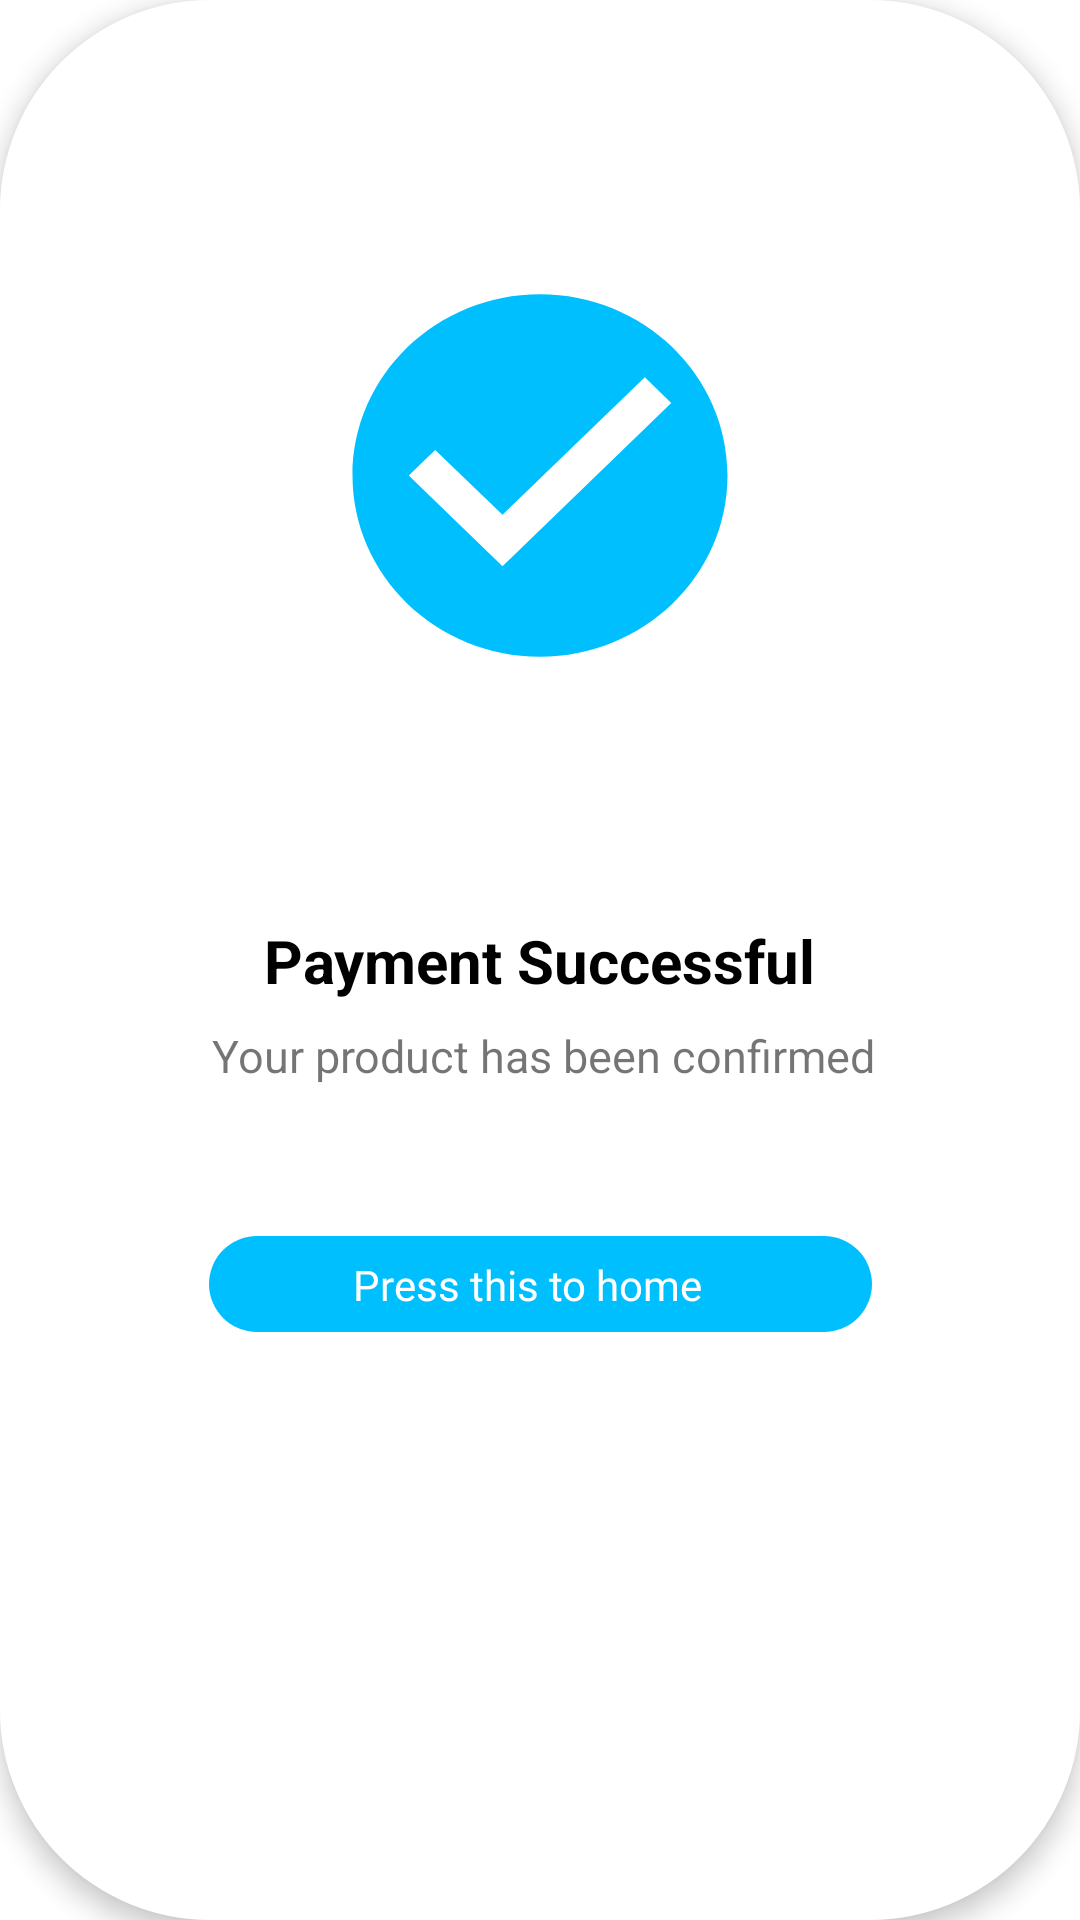

Here is an Android app screen rendered from its layout file. Give the layout XML and the strings, colors and styles it references.
<!-- AndroidManifest.xml: application theme Theme.Letu -->
<!-- res/layout/payment_dialog.xml -->
<?xml version="1.0" encoding="utf-8"?>
<androidx.constraintlayout.widget.ConstraintLayout xmlns:android="http://schemas.android.com/apk/res/android"
    xmlns:app="http://schemas.android.com/apk/res-auto"
    xmlns:tools="http://schemas.android.com/tools"
    android:layout_width="wrap_content"
    android:layout_height="wrap_content"
    android:paddingLeft="40dp"
    android:paddingRight="40dp"
    android:background="@drawable/sucses"
    android:elevation="5dp">

    <ImageView
        android:id="@+id/imageView2"
        android:layout_width="150dp"
        android:layout_height="145dp"
        android:layout_marginTop="10dp"
        app:layout_constraintTop_toTopOf="parent"
        android:background="@drawable/check_circle"
        app:layout_constraintBottom_toTopOf="@id/textView11"
        app:layout_constraintStart_toStartOf="parent"
        app:layout_constraintEnd_toEndOf="parent"/>

    <TextView
        android:id="@+id/textView11"
        android:layout_width="wrap_content"
        android:layout_height="wrap_content"
        android:text="Payment Successful"
        android:textColor="#000"
        android:textSize="20sp"
        android:textStyle="bold"
        app:layout_constraintBottom_toBottomOf="parent"
        app:layout_constraintEnd_toEndOf="parent"
        app:layout_constraintStart_toStartOf="parent"
        app:layout_constraintTop_toTopOf="parent" />

    <TextView
        android:id="@+id/textView12"
        android:layout_width="wrap_content"
        android:layout_height="wrap_content"
        android:layout_marginTop="8dp"
        android:text="Your product has been confirmed"
        android:textSize="15sp"
        app:layout_constraintEnd_toEndOf="parent"
        app:layout_constraintHorizontal_bias="0.52"
        app:layout_constraintStart_toStartOf="parent"
        app:layout_constraintTop_toBottomOf="@+id/textView11"
        tools:ignore="MissingConstraints" />

    <androidx.constraintlayout.widget.ConstraintLayout
        android:id="@+id/backContainerSuccses"
        android:layout_width="221dp"
        android:layout_height="32dp"
        android:layout_marginTop="50dp"
        android:background="@drawable/shapecheck"
        app:layout_constraintEnd_toEndOf="parent"
        app:layout_constraintStart_toStartOf="parent"
        app:layout_constraintTop_toBottomOf="@id/textView12">

        <ImageButton
            android:id="@+id/backtohome"
            android:layout_width="wrap_content"
            android:layout_height="wrap_content"
            android:layout_marginStart="16dp"
            android:layout_marginBottom="4dp"
            android:background="@android:color/transparent"
            android:src="@drawable/ic_baseline_home"
            app:layout_constraintBottom_toBottomOf="parent"
            app:layout_constraintStart_toStartOf="parent" />

        <TextView
            android:layout_width="wrap_content"
            android:layout_height="wrap_content"
            android:layout_marginStart="32dp"
            android:fontFamily="@font/poppins_semibold"
            android:text="Press this to home"
            android:textColor="#FFFFFF"
            app:layout_constraintBottom_toBottomOf="parent"
            app:layout_constraintStart_toEndOf="@+id/backtohome"
            app:layout_constraintTop_toTopOf="parent" />

    </androidx.constraintlayout.widget.ConstraintLayout>
</androidx.constraintlayout.widget.ConstraintLayout>
<!-- resources referenced by this layout -->
<resources>
  <!-- drawable check_circle (drawable) -->
  <vector android:height="60dp" android:tint="#00BFFF"
      android:viewportHeight="24" android:viewportWidth="24"
      android:width="60dp" xmlns:android="http://schemas.android.com/apk/res/android">
      <path android:fillColor="@android:color/white" android:pathData="M12,2C6.48,2 2,6.48 2,12s4.48,10 10,10 10,-4.48 10,-10S17.52,2 12,2zM10,17l-5,-5 1.41,-1.41L10,14.17l7.59,-7.59L19,8l-9,9z"/>
  </vector>
  <!-- drawable shapecheck (drawable) -->
  <?xml version="1.0" encoding="utf-8"?>
  <shape xmlns:android="http://schemas.android.com/apk/res/android"
      android:shape="rectangle">
  
      <solid android:color="#00BFFF"/>
      <corners android:radius="70dp"/>
  </shape>
  <!-- drawable sucses (drawable) -->
  <?xml version="1.0" encoding="utf-8"?>
  <shape android:shape="rectangle" xmlns:android="http://schemas.android.com/apk/res/android">
      <corners android:radius="70dp"/>
      <solid android:color="@color/white"/>
  </shape>
  <style name="Theme.Letu" parent="Theme.MaterialComponents.DayNight.NoActionBar">
          
          <item name="colorPrimary">@color/purple_500</item>
          <item name="colorPrimaryVariant">@color/purple_700</item>
          <item name="colorOnPrimary">@color/white</item>
          
          <item name="colorSecondary">@color/teal_200</item>
          <item name="colorSecondaryVariant">@color/teal_700</item>
          <item name="colorOnSecondary">@color/black</item>
  
  
  
  
          
      </style>
  <color name="white">#FFFFFFFF</color>
  <color name="purple_500">#FF6200EE</color>
  <color name="purple_700">#FF3700B3</color>
  <color name="teal_200">#FF03DAC5</color>
  <color name="teal_700">#FF018786</color>
  <color name="black">#FF000000</color>
</resources>
